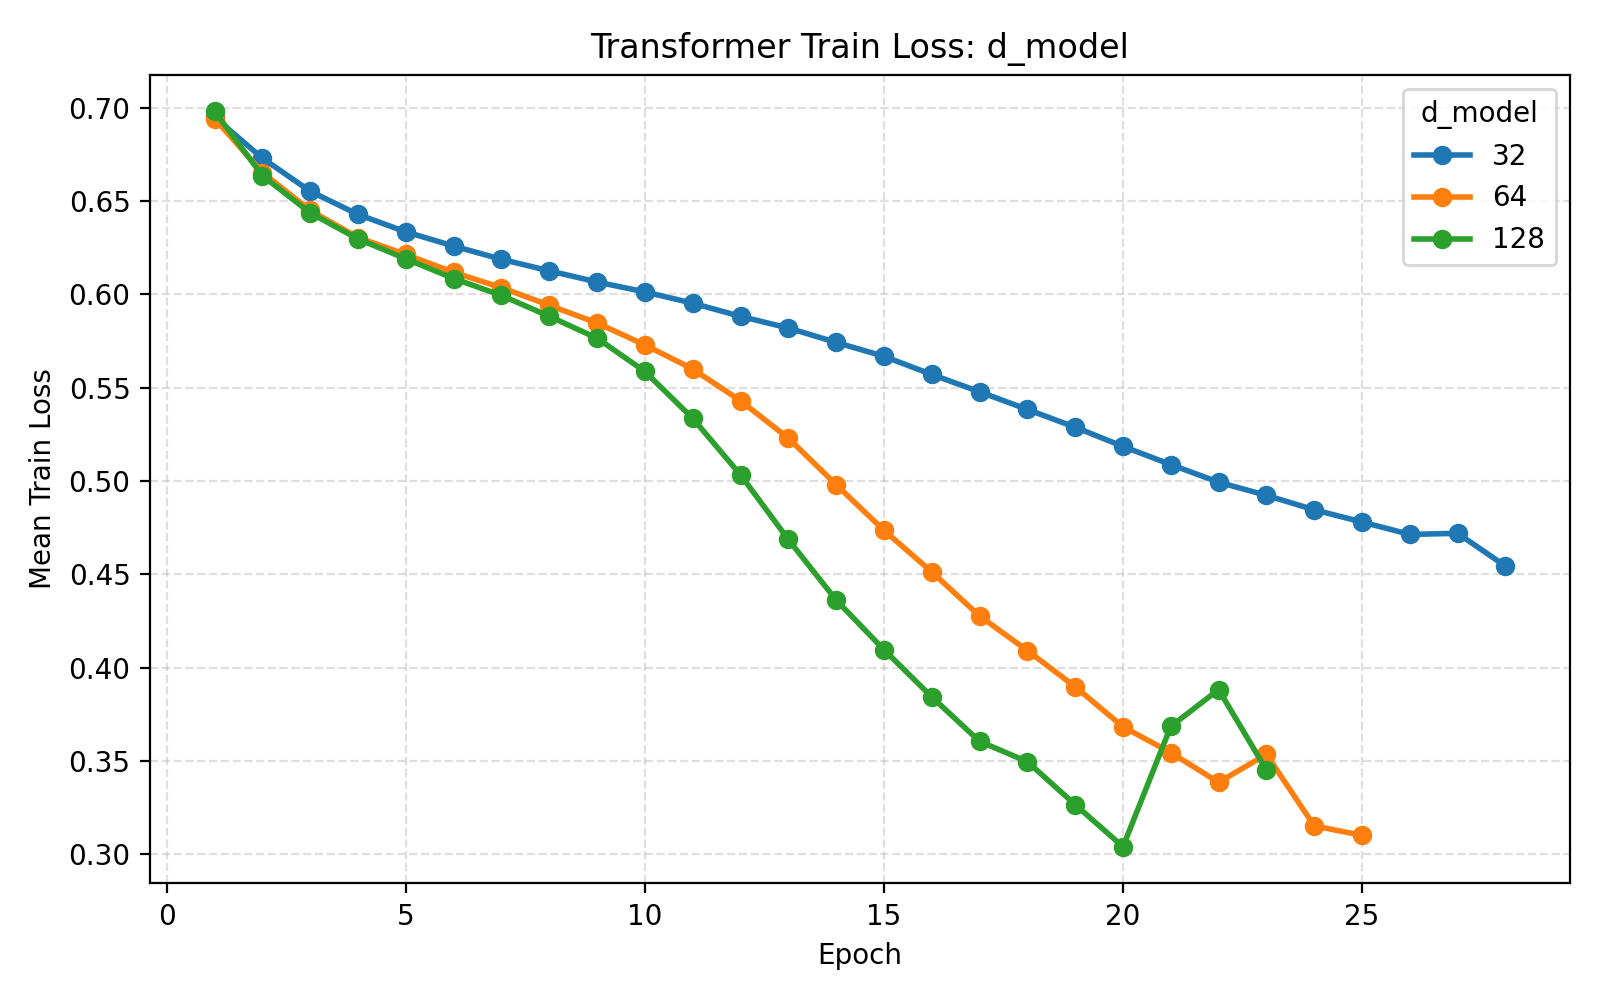

The file beside this chart, header and first rows:
parameter_name, parameter_value, d_model, nhead, num_layers, dim_feedforward, dropout_rate, learning_rate, batch_size, epochs, weight_decay, validation_fraction, early_stopping_patience, lr_scheduler_patience, lr_scheduler_factor, use_class_weight, seed, fold, subject, epoch, train_loss, val_loss, learning_rate
d_model, 32, 32, 4, 2, 128, 0.1, 0.001, 32, 75, 0.0, 0.1, 10, 5, 0.5, True, 42, 1, 1, 1, 0.6926, 0.6653, 0.001
d_model, 32, 32, 4, 2, 128, 0.1, 0.001, 32, 75, 0.0, 0.1, 10, 5, 0.5, True, 42, 1, 1, 2, 0.6751, 0.6474, 0.001
d_model, 32, 32, 4, 2, 128, 0.1, 0.001, 32, 75, 0.0, 0.1, 10, 5, 0.5, True, 42, 1, 1, 3, 0.6547, 0.6219, 0.001
d_model, 32, 32, 4, 2, 128, 0.1, 0.001, 32, 75, 0.0, 0.1, 10, 5, 0.5, True, 42, 1, 1, 4, 0.6499, 0.6278, 0.001
d_model, 32, 32, 4, 2, 128, 0.1, 0.001, 32, 75, 0.0, 0.1, 10, 5, 0.5, True, 42, 1, 1, 5, 0.644, 0.6184, 0.001
d_model, 32, 32, 4, 2, 128, 0.1, 0.001, 32, 75, 0.0, 0.1, 10, 5, 0.5, True, 42, 1, 1, 6, 0.6323, 0.607, 0.001
d_model, 32, 32, 4, 2, 128, 0.1, 0.001, 32, 75, 0.0, 0.1, 10, 5, 0.5, True, 42, 1, 1, 7, 0.6267, 0.5966, 0.001
d_model, 32, 32, 4, 2, 128, 0.1, 0.001, 32, 75, 0.0, 0.1, 10, 5, 0.5, True, 42, 1, 1, 8, 0.6205, 0.601, 0.001
d_model, 32, 32, 4, 2, 128, 0.1, 0.001, 32, 75, 0.0, 0.1, 10, 5, 0.5, True, 42, 1, 1, 9, 0.6122, 0.5934, 0.001
d_model, 32, 32, 4, 2, 128, 0.1, 0.001, 32, 75, 0.0, 0.1, 10, 5, 0.5, True, 42, 1, 1, 10, 0.6129, 0.5911, 0.001
d_model, 32, 32, 4, 2, 128, 0.1, 0.001, 32, 75, 0.0, 0.1, 10, 5, 0.5, True, 42, 1, 1, 11, 0.6146, 0.5968, 0.001
d_model, 32, 32, 4, 2, 128, 0.1, 0.001, 32, 75, 0.0, 0.1, 10, 5, 0.5, True, 42, 1, 1, 12, 0.5985, 0.591, 0.001
d_model, 32, 32, 4, 2, 128, 0.1, 0.001, 32, 75, 0.0, 0.1, 10, 5, 0.5, True, 42, 1, 1, 13, 0.5963, 0.5893, 0.001
d_model, 32, 32, 4, 2, 128, 0.1, 0.001, 32, 75, 0.0, 0.1, 10, 5, 0.5, True, 42, 1, 1, 14, 0.594, 0.6126, 0.001
d_model, 32, 32, 4, 2, 128, 0.1, 0.001, 32, 75, 0.0, 0.1, 10, 5, 0.5, True, 42, 1, 1, 15, 0.5813, 0.5981, 0.001
d_model, 32, 32, 4, 2, 128, 0.1, 0.001, 32, 75, 0.0, 0.1, 10, 5, 0.5, True, 42, 1, 1, 16, 0.5783, 0.5805, 0.001
d_model, 32, 32, 4, 2, 128, 0.1, 0.001, 32, 75, 0.0, 0.1, 10, 5, 0.5, True, 42, 1, 1, 17, 0.5628, 0.6128, 0.001
d_model, 32, 32, 4, 2, 128, 0.1, 0.001, 32, 75, 0.0, 0.1, 10, 5, 0.5, True, 42, 1, 1, 18, 0.5588, 0.5902, 0.001
d_model, 32, 32, 4, 2, 128, 0.1, 0.001, 32, 75, 0.0, 0.1, 10, 5, 0.5, True, 42, 1, 1, 19, 0.5491, 0.6022, 0.001
d_model, 32, 32, 4, 2, 128, 0.1, 0.001, 32, 75, 0.0, 0.1, 10, 5, 0.5, True, 42, 1, 1, 20, 0.5405, 0.5936, 0.001
d_model, 32, 32, 4, 2, 128, 0.1, 0.001, 32, 75, 0.0, 0.1, 10, 5, 0.5, True, 42, 1, 1, 21, 0.527, 0.596, 0.001
d_model, 32, 32, 4, 2, 128, 0.1, 0.001, 32, 75, 0.0, 0.1, 10, 5, 0.5, True, 42, 1, 1, 22, 0.5219, 0.6873, 0.001
d_model, 32, 32, 4, 2, 128, 0.1, 0.001, 32, 75, 0.0, 0.1, 10, 5, 0.5, True, 42, 1, 1, 23, 0.4917, 0.6133, 0.001
d_model, 32, 32, 4, 2, 128, 0.1, 0.001, 32, 75, 0.0, 0.1, 10, 5, 0.5, True, 42, 1, 1, 24, 0.4776, 0.6358, 0.001
d_model, 32, 32, 4, 2, 128, 0.1, 0.001, 32, 75, 0.0, 0.1, 10, 5, 0.5, True, 42, 1, 1, 25, 0.4661, 0.6571, 0.001
d_model, 32, 32, 4, 2, 128, 0.1, 0.001, 32, 75, 0.0, 0.1, 10, 5, 0.5, True, 42, 1, 1, 26, 0.4558, 0.6291, 0.001
d_model, 32, 32, 4, 2, 128, 0.1, 0.001, 32, 75, 0.0, 0.1, 10, 5, 0.5, True, 42, 2, 2, 1, 0.697, 0.6897, 0.001
d_model, 32, 32, 4, 2, 128, 0.1, 0.001, 32, 75, 0.0, 0.1, 10, 5, 0.5, True, 42, 2, 2, 2, 0.6724, 0.6492, 0.001
d_model, 32, 32, 4, 2, 128, 0.1, 0.001, 32, 75, 0.0, 0.1, 10, 5, 0.5, True, 42, 2, 2, 3, 0.6491, 0.6144, 0.001
d_model, 32, 32, 4, 2, 128, 0.1, 0.001, 32, 75, 0.0, 0.1, 10, 5, 0.5, True, 42, 2, 2, 4, 0.6412, 0.5981, 0.001
d_model, 32, 32, 4, 2, 128, 0.1, 0.001, 32, 75, 0.0, 0.1, 10, 5, 0.5, True, 42, 2, 2, 5, 0.6337, 0.6039, 0.001
d_model, 32, 32, 4, 2, 128, 0.1, 0.001, 32, 75, 0.0, 0.1, 10, 5, 0.5, True, 42, 2, 2, 6, 0.625, 0.5989, 0.001
d_model, 32, 32, 4, 2, 128, 0.1, 0.001, 32, 75, 0.0, 0.1, 10, 5, 0.5, True, 42, 2, 2, 7, 0.6136, 0.5891, 0.001
d_model, 32, 32, 4, 2, 128, 0.1, 0.001, 32, 75, 0.0, 0.1, 10, 5, 0.5, True, 42, 2, 2, 8, 0.6166, 0.6115, 0.001
d_model, 32, 32, 4, 2, 128, 0.1, 0.001, 32, 75, 0.0, 0.1, 10, 5, 0.5, True, 42, 2, 2, 9, 0.6125, 0.5842, 0.001
d_model, 32, 32, 4, 2, 128, 0.1, 0.001, 32, 75, 0.0, 0.1, 10, 5, 0.5, True, 42, 2, 2, 10, 0.6022, 0.6085, 0.001
d_model, 32, 32, 4, 2, 128, 0.1, 0.001, 32, 75, 0.0, 0.1, 10, 5, 0.5, True, 42, 2, 2, 11, 0.5932, 0.5725, 0.001
d_model, 32, 32, 4, 2, 128, 0.1, 0.001, 32, 75, 0.0, 0.1, 10, 5, 0.5, True, 42, 2, 2, 12, 0.591, 0.5825, 0.001
d_model, 32, 32, 4, 2, 128, 0.1, 0.001, 32, 75, 0.0, 0.1, 10, 5, 0.5, True, 42, 2, 2, 13, 0.585, 0.5791, 0.001
d_model, 32, 32, 4, 2, 128, 0.1, 0.001, 32, 75, 0.0, 0.1, 10, 5, 0.5, True, 42, 2, 2, 14, 0.5704, 0.5939, 0.001
d_model, 32, 32, 4, 2, 128, 0.1, 0.001, 32, 75, 0.0, 0.1, 10, 5, 0.5, True, 42, 2, 2, 15, 0.5715, 0.5904, 0.001
d_model, 32, 32, 4, 2, 128, 0.1, 0.001, 32, 75, 0.0, 0.1, 10, 5, 0.5, True, 42, 2, 2, 16, 0.5554, 0.5987, 0.001
d_model, 32, 32, 4, 2, 128, 0.1, 0.001, 32, 75, 0.0, 0.1, 10, 5, 0.5, True, 42, 2, 2, 17, 0.5569, 0.5874, 0.001
d_model, 32, 32, 4, 2, 128, 0.1, 0.001, 32, 75, 0.0, 0.1, 10, 5, 0.5, True, 42, 2, 2, 18, 0.5288, 0.6014, 0.001
d_model, 32, 32, 4, 2, 128, 0.1, 0.001, 32, 75, 0.0, 0.1, 10, 5, 0.5, True, 42, 2, 2, 19, 0.5178, 0.5975, 0.001
d_model, 32, 32, 4, 2, 128, 0.1, 0.001, 32, 75, 0.0, 0.1, 10, 5, 0.5, True, 42, 2, 2, 20, 0.5195, 0.6216, 0.001
d_model, 32, 32, 4, 2, 128, 0.1, 0.001, 32, 75, 0.0, 0.1, 10, 5, 0.5, True, 42, 2, 2, 21, 0.5075, 0.6247, 0.001
d_model, 32, 32, 4, 2, 128, 0.1, 0.001, 32, 75, 0.0, 0.1, 10, 5, 0.5, True, 42, 3, 3, 1, 0.6925, 0.6945, 0.001
d_model, 32, 32, 4, 2, 128, 0.1, 0.001, 32, 75, 0.0, 0.1, 10, 5, 0.5, True, 42, 3, 3, 2, 0.6756, 0.6522, 0.001
d_model, 32, 32, 4, 2, 128, 0.1, 0.001, 32, 75, 0.0, 0.1, 10, 5, 0.5, True, 42, 3, 3, 3, 0.6577, 0.6262, 0.001
d_model, 32, 32, 4, 2, 128, 0.1, 0.001, 32, 75, 0.0, 0.1, 10, 5, 0.5, True, 42, 3, 3, 4, 0.6421, 0.6362, 0.001
d_model, 32, 32, 4, 2, 128, 0.1, 0.001, 32, 75, 0.0, 0.1, 10, 5, 0.5, True, 42, 3, 3, 5, 0.6443, 0.5987, 0.001
d_model, 32, 32, 4, 2, 128, 0.1, 0.001, 32, 75, 0.0, 0.1, 10, 5, 0.5, True, 42, 3, 3, 6, 0.6272, 0.6053, 0.001
d_model, 32, 32, 4, 2, 128, 0.1, 0.001, 32, 75, 0.0, 0.1, 10, 5, 0.5, True, 42, 3, 3, 7, 0.6234, 0.602, 0.001
d_model, 32, 32, 4, 2, 128, 0.1, 0.001, 32, 75, 0.0, 0.1, 10, 5, 0.5, True, 42, 3, 3, 8, 0.6188, 0.5797, 0.001
d_model, 32, 32, 4, 2, 128, 0.1, 0.001, 32, 75, 0.0, 0.1, 10, 5, 0.5, True, 42, 3, 3, 9, 0.6067, 0.5836, 0.001
d_model, 32, 32, 4, 2, 128, 0.1, 0.001, 32, 75, 0.0, 0.1, 10, 5, 0.5, True, 42, 3, 3, 10, 0.6051, 0.5898, 0.001
d_model, 32, 32, 4, 2, 128, 0.1, 0.001, 32, 75, 0.0, 0.1, 10, 5, 0.5, True, 42, 3, 3, 11, 0.6001, 0.5834, 0.001
d_model, 32, 32, 4, 2, 128, 0.1, 0.001, 32, 75, 0.0, 0.1, 10, 5, 0.5, True, 42, 3, 3, 12, 0.5976, 0.578, 0.001
d_model, 32, 32, 4, 2, 128, 0.1, 0.001, 32, 75, 0.0, 0.1, 10, 5, 0.5, True, 42, 3, 3, 13, 0.5926, 0.6077, 0.001
... 5,746 more rows
